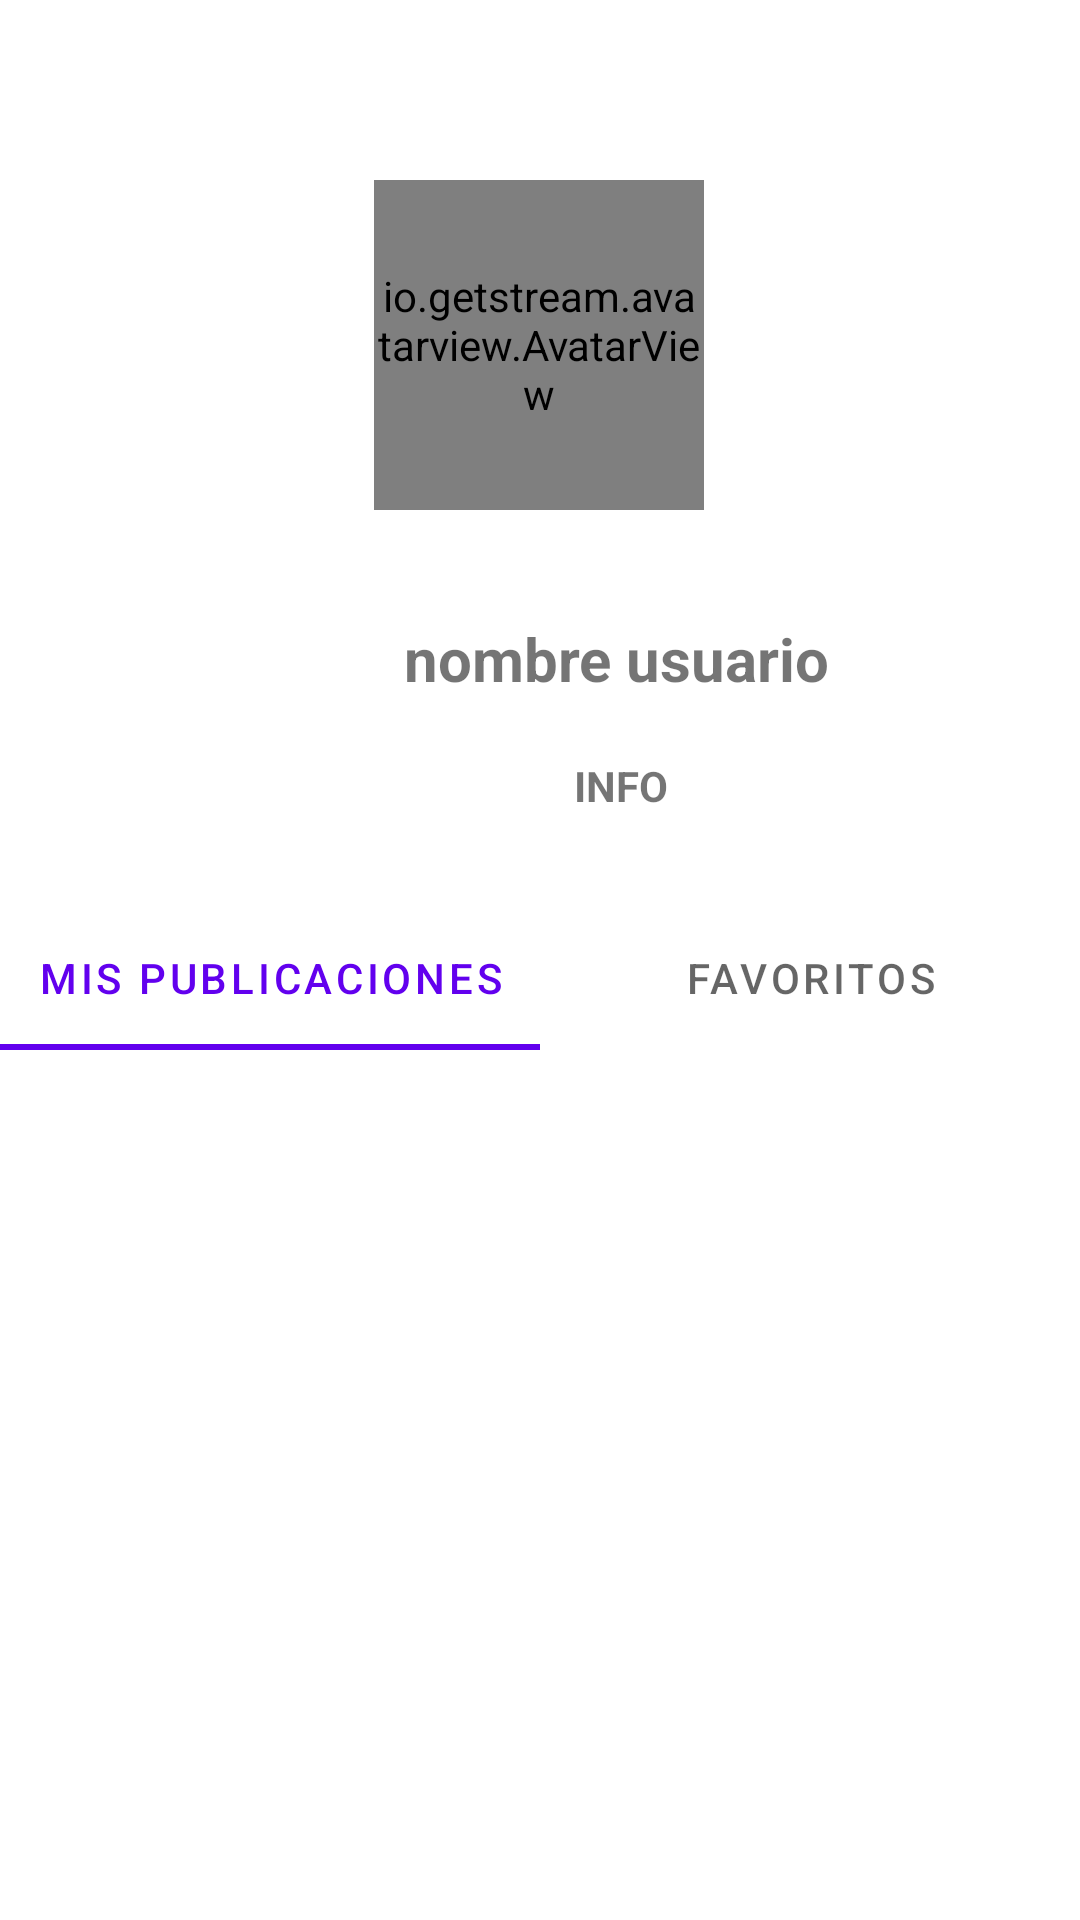

Produce the Android XML layout that renders to this screen, including the resource entries it uses.
<!-- AndroidManifest.xml: application theme Theme.PicnipeAPPP -->
<!-- res/layout/fragment_dashboard.xml -->
<?xml version="1.0" encoding="utf-8"?>
<LinearLayout xmlns:android="http://schemas.android.com/apk/res/android"
    xmlns:app="http://schemas.android.com/apk/res-auto"
    xmlns:tools="http://schemas.android.com/tools"
    android:layout_width="match_parent"
    android:layout_height="match_parent"
    android:orientation="vertical"
    android:layout_marginTop="?attr/actionBarSize"
    android:layout_marginBottom="?attr/actionBarSize"
    tools:context=".ui.dashboard.DashboardFragment">


    <androidx.constraintlayout.widget.ConstraintLayout
        android:layout_width="match_parent"
        android:layout_height="302dp">

        <io.getstream.avatarview.AvatarView
            android:id="@+id/userAvatarView"
            android:layout_width="110dp"
            android:layout_height="110dp"
            android:layout_marginTop="60dp"
            app:avatarViewBorderColor="#00FFFFFF"
            app:avatarViewIndicatorBorderColor="@color/white"
            app:avatarViewIndicatorBorderSizeCriteria="13"
            app:avatarViewIndicatorColor="#84E16A"
            app:avatarViewIndicatorEnabled="true"
            app:avatarViewIndicatorPosition="bottomRight"
            app:avatarViewIndicatorSizeCriteria="9"
            app:avatarViewInitialsTextStyle="bold"
            app:avatarViewShape="circle"
            app:layout_constraintEnd_toEndOf="parent"
            app:layout_constraintHorizontal_bias="0.498"
            app:layout_constraintStart_toStartOf="parent"
            app:layout_constraintTop_toTopOf="parent" />

        <TextView
            android:id="@+id/userName"
            android:layout_width="411dp"
            android:layout_height="51dp"
            android:layout_marginTop="24dp"
            android:gravity="center"
            android:text="nombre usuario"
            android:textAlignment="center"
            android:textSize="20sp"
            android:textStyle="bold"
            app:layout_constraintEnd_toEndOf="parent"
            app:layout_constraintHorizontal_bias="0.0"
            app:layout_constraintStart_toStartOf="parent"
            app:layout_constraintTop_toBottomOf="@+id/userAvatarView" />

        <TextView
            android:id="@+id/descriptionUser"
            android:layout_width="414dp"
            android:layout_height="34dp"
            android:gravity="center"
            android:text="@string/user_info"
            android:textAlignment="center"
            android:textStyle="bold"
            app:layout_constraintBottom_toBottomOf="parent"
            app:layout_constraintEnd_toEndOf="parent"
            app:layout_constraintHorizontal_bias="0.0"
            app:layout_constraintStart_toStartOf="parent"
            app:layout_constraintTop_toBottomOf="@+id/userName"
            app:layout_constraintVertical_bias="0.0" />
    </androidx.constraintlayout.widget.ConstraintLayout>

    <com.google.android.material.appbar.AppBarLayout
        android:layout_width="match_parent"
        android:layout_height="wrap_content">

        <com.google.android.material.tabs.TabLayout
            android:id="@+id/tab_layout_profile"
            android:layout_width="match_parent"
            android:layout_height="wrap_content">

            <com.google.android.material.tabs.TabItem
                android:layout_width="wrap_content"
                android:layout_height="wrap_content"
                android:text="@string/tab_profile_upload"
                />

            <com.google.android.material.tabs.TabItem
                android:layout_width="wrap_content"
                android:layout_height="wrap_content"
                android:text="@string/tab_profile_saved"
                />
        </com.google.android.material.tabs.TabLayout>

    </com.google.android.material.appbar.AppBarLayout>

    <androidx.viewpager2.widget.ViewPager2
        android:id="@+id/viewpager_profile"
        android:layout_width="match_parent"
        android:layout_height="match_parent"
        app:layout_behavior="com.google.android.material.appbar.AppBarLayout$ScrollingViewBehavior">


    </androidx.viewpager2.widget.ViewPager2>
</LinearLayout>
<!-- resources referenced by this layout -->
<resources>
  <color name="white">#FFFFFFFF</color>
  <string name="tab_profile_saved">Favoritos</string>
  <string name="tab_profile_upload">Mis publicaciones</string>
  <string name="user_info">INFO</string>
  <style name="Theme.PicnipeAPPP" parent="Theme.MaterialComponents.DayNight.NoActionBar">
          
          <item name="colorPrimary">@color/purple_500</item>
          <item name="colorPrimaryVariant">@color/purple_700</item>
          <item name="colorOnPrimary">@color/white</item>
          
          <item name="colorSecondary">@color/teal_200</item>
          <item name="colorSecondaryVariant">@color/teal_700</item>
          <item name="colorOnSecondary">@color/black</item>
          
          <item name="android:statusBarColor" tools:targetApi="l">?attr/colorPrimaryVariant</item>
          
      </style>
  <color name="purple_500">#FF6200EE</color>
  <color name="purple_700">#FF3700B3</color>
  <color name="teal_200">#FF03DAC5</color>
  <color name="teal_700">#FF018786</color>
  <color name="black">#FF000000</color>
</resources>
